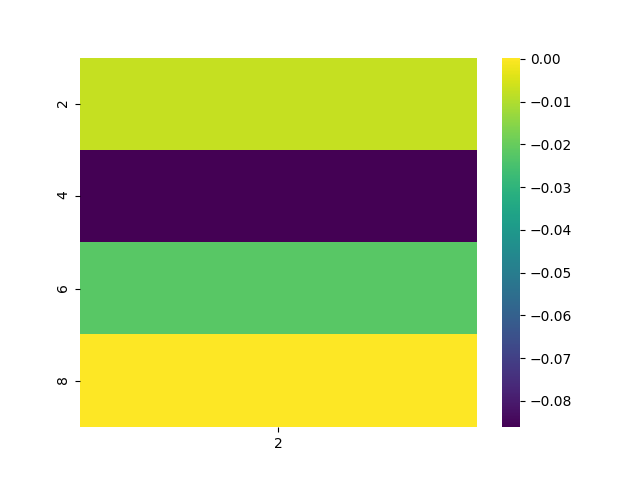

The data file committed next to this chart (first rows):
, 2
2, -0.007473
4, -0.08616
6, -0.02227
8, 0.0002775
